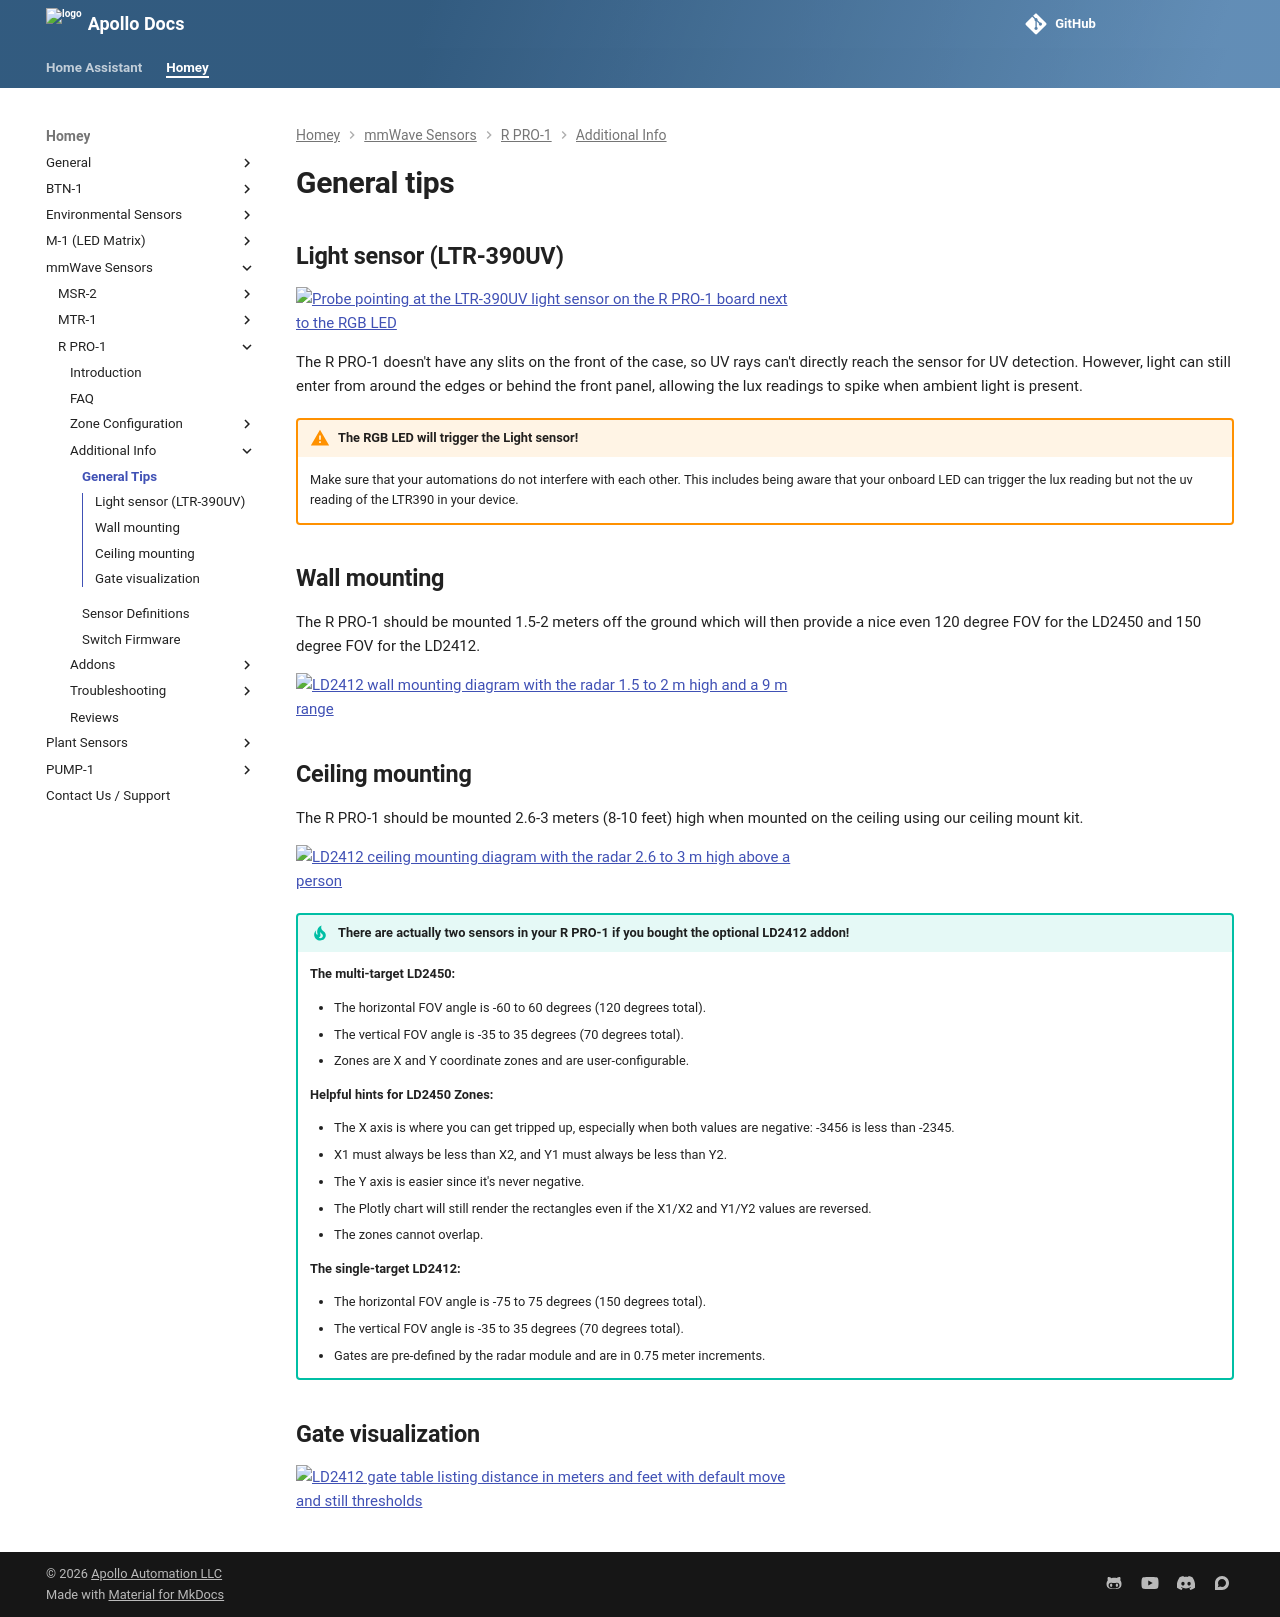

repository: ApolloAutomation/docs · page: homey/products/rpro1/setup/rpro1-general-tips/index.html · generator: mkdocs

---
title: R PRO-1 general tips
description: Multiple helpful images for mounting, lux/rgb, and gate and zone visualization.
---
# General tips

## **Light sensor (LTR-390UV)**

![Probe pointing at the LTR-390UV light sensor on the R PRO-1 board next to the RGB LED](/assets/rpro-ltr-390.jpg)

The R PRO-1 doesn't have any slits on the front of the case, so UV rays can't directly reach the sensor for UV detection. However, light can still enter from around the edges or behind the front panel, allowing the lux readings to spike when ambient light is present.

!!! warning "The RGB LED will trigger the Light sensor!"

    Make sure that your automations do not interfere with each other. This includes being aware that your onboard LED can trigger the lux reading but not the uv reading of the LTR390 in your device.

## **Wall mounting**

The R PRO-1 should be mounted 1.5-2 meters off the ground which will then provide a nice even 120 degree FOV for the LD2450 and 150 degree FOV for the LD2412.

![LD2412 wall mounting diagram with the radar 1.5 to 2 m high and a 9 m range](/assets/ld2412-wall-mount-radar-cone.png)

## **Ceiling mounting**

The R PRO-1 should be mounted 2.6-3 meters (8-10 feet) high when mounted on the ceiling using our ceiling mount kit.

![LD2412 ceiling mounting diagram with the radar 2.6 to 3 m high above a person](/assets/ld2412-ceiling-mount-radar-cone.png)

!!! tip "There are actually two sensors in your R PRO-1 if you bought the optional LD2412 addon!"

    **The multi-target LD2450:**

    * The horizontal FOV angle is -60 to 60 degrees (120 degrees total).
    * The vertical FOV angle is -35 to 35 degrees (70 degrees total).
    * Zones are X and Y coordinate zones and are user-configurable.

    **Helpful hints for LD2450 Zones:**

    * The X axis is where you can get tripped up, especially when both values are negative: -3456 is less than -2345.
    * X1 must always be less than X2, and Y1 must always be less than Y2.
    * The Y axis is easier since it's never negative.
    * The Plotly chart will still render the rectangles even if the X1/X2 and Y1/Y2 values are reversed.
    * The zones cannot overlap.

    **The single-target LD2412:**

    * The horizontal FOV angle is -75 to 75 degrees (150 degrees total).
    * The vertical FOV angle is -35 to 35 degrees (70 degrees total).
    * Gates are pre-defined by the radar module and are in 0.75 meter increments.

## **Gate visualization**

![LD2412 gate table listing distance in meters and feet with default move and still thresholds](/assets/ld2412-gate-visualization.png)
